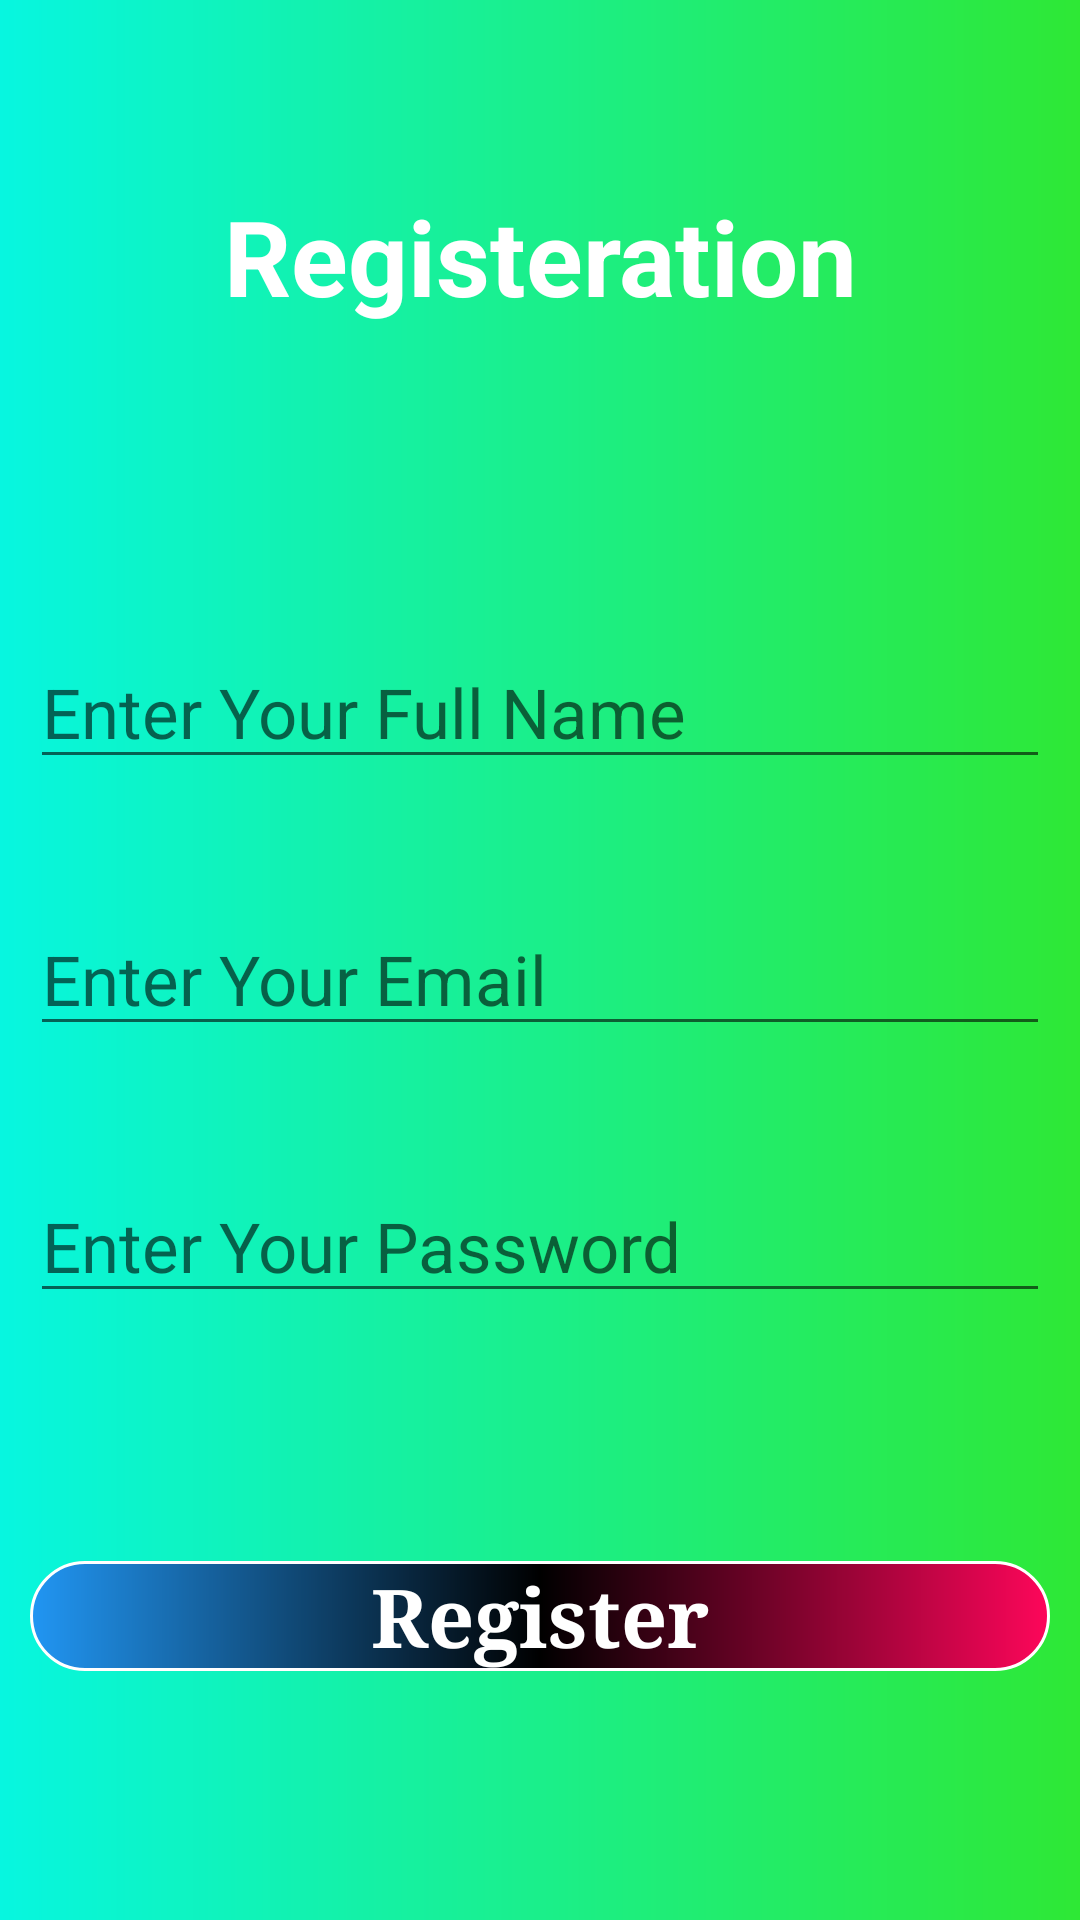

Here is an Android app screen rendered from its layout file. Give the layout XML and the strings, colors and styles it references.
<!-- AndroidManifest.xml: application theme Theme.ChatApp -->
<!-- res/layout/activity_register.xml -->
<?xml version="1.0" encoding="utf-8"?>
<LinearLayout xmlns:android="http://schemas.android.com/apk/res/android"
    xmlns:app="http://schemas.android.com/apk/res-auto"
    xmlns:tools="http://schemas.android.com/tools"
    android:layout_width="match_parent"
    android:layout_height="match_parent"
    android:orientation="vertical"
    android:id="@+id/registeractivity"
    android:weightSum="10"
    android:background="@drawable/registergradient"
    tools:context=".RegisterActivity">
    <TextView
        android:layout_width="match_parent"
        android:layout_height="wrap_content"
        android:text="Registeration"
        android:gravity="center"
        android:textSize="35sp"
        android:textStyle="bold"
        android:layout_weight="3"
        android:textColor="@color/white" />
    <EditText
        android:layout_width="match_parent"
        android:layout_height="wrap_content"
        android:id="@+id/username"
        android:hint="Enter Your Full Name"
        android:textColor="@color/black"
        android:textSize="23sp"
        android:layout_marginLeft="10dp"
        android:layout_marginRight="10dp"
        android:layout_weight="1"
          android:gravity="bottom" />
    <EditText
        android:layout_width="match_parent"
        android:layout_height="wrap_content"
        android:id="@+id/email1"
        android:hint="Enter Your Email"
        android:textColor="@color/black"
        android:textSize="23sp"
        android:layout_marginLeft="10dp"
        android:layout_marginRight="10dp"
        android:layout_weight="1"
        android:gravity="bottom" />
    <EditText
        android:layout_width="match_parent"
        android:layout_height="wrap_content"
        android:id="@+id/password1"
        android:hint="Enter Your Password"
        android:textColor="@color/black"
        android:textSize="23sp"
        android:layout_marginLeft="10dp"
        android:layout_marginRight="10dp"
        android:layout_weight="1"
        android:gravity="bottom" />
    <LinearLayout
        android:layout_width="match_parent"
        android:layout_height="wrap_content"
        android:layout_weight="4"
        android:gravity="center">
    <TextView
        android:layout_width="match_parent"
        android:layout_height="wrap_content"
         android:id="@+id/register"
        android:text="Register"
        android:textAllCaps="false"
        android:textSize="27sp"
        android:textStyle="bold"
        android:gravity="center"
        android:textColor="@color/white"
        android:layout_marginLeft="10dp"
        android:layout_marginRight="10dp"
          android:typeface="serif"
        android:background="@drawable/registerbutton" />
    </LinearLayout>
</LinearLayout>
<!-- resources referenced by this layout -->
<resources>
  <!-- drawable registerbutton (drawable) -->
  <?xml version="1.0" encoding="utf-8"?>
  <shape xmlns:android="http://schemas.android.com/apk/res/android">
      <gradient
          android:startColor="#2196F3"
          android:endColor="#FD065A"
          android:centerColor="@color/black"
          android:angle="360"/>
      <corners
          android:radius="50dp"/>
      <stroke
          android:width="1dp"
          android:color="@color/white"/>
  </shape>
  <!-- drawable registergradient (drawable) -->
  <?xml version="1.0" encoding="utf-8"?>
  <shape xmlns:android="http://schemas.android.com/apk/res/android">
  <gradient
      android:startColor="#07F6E0"
      android:endColor="#2EE835" />
  </shape>
  <style name="Theme.ChatApp" parent="Theme.MaterialComponents.DayNight.NoActionBar">
          
          <item name="colorPrimary">@color/purple_500</item>
          <item name="colorPrimaryVariant">@color/white</item>
          <item name="colorOnPrimary">@color/white</item>
          
          <item name="colorSecondary">@color/white</item>
          <item name="colorSecondaryVariant">@color/teal_700</item>
          <item name="colorOnSecondary">@color/black</item>
          
          <item name="android:statusBarColor" tools:targetApi="l">?attr/colorPrimaryVariant</item>
          
  
      </style>
  <!-- not gathered from this repository: default colours our renderer supplied (Android Studio template values) -->
  <color name="purple_500">#FF6200EE</color>
  <color name="teal_700">#FF018786</color>
  <color name="black">#FF000000</color>
  <color name="white">#FFFFFFFF</color>
</resources>
